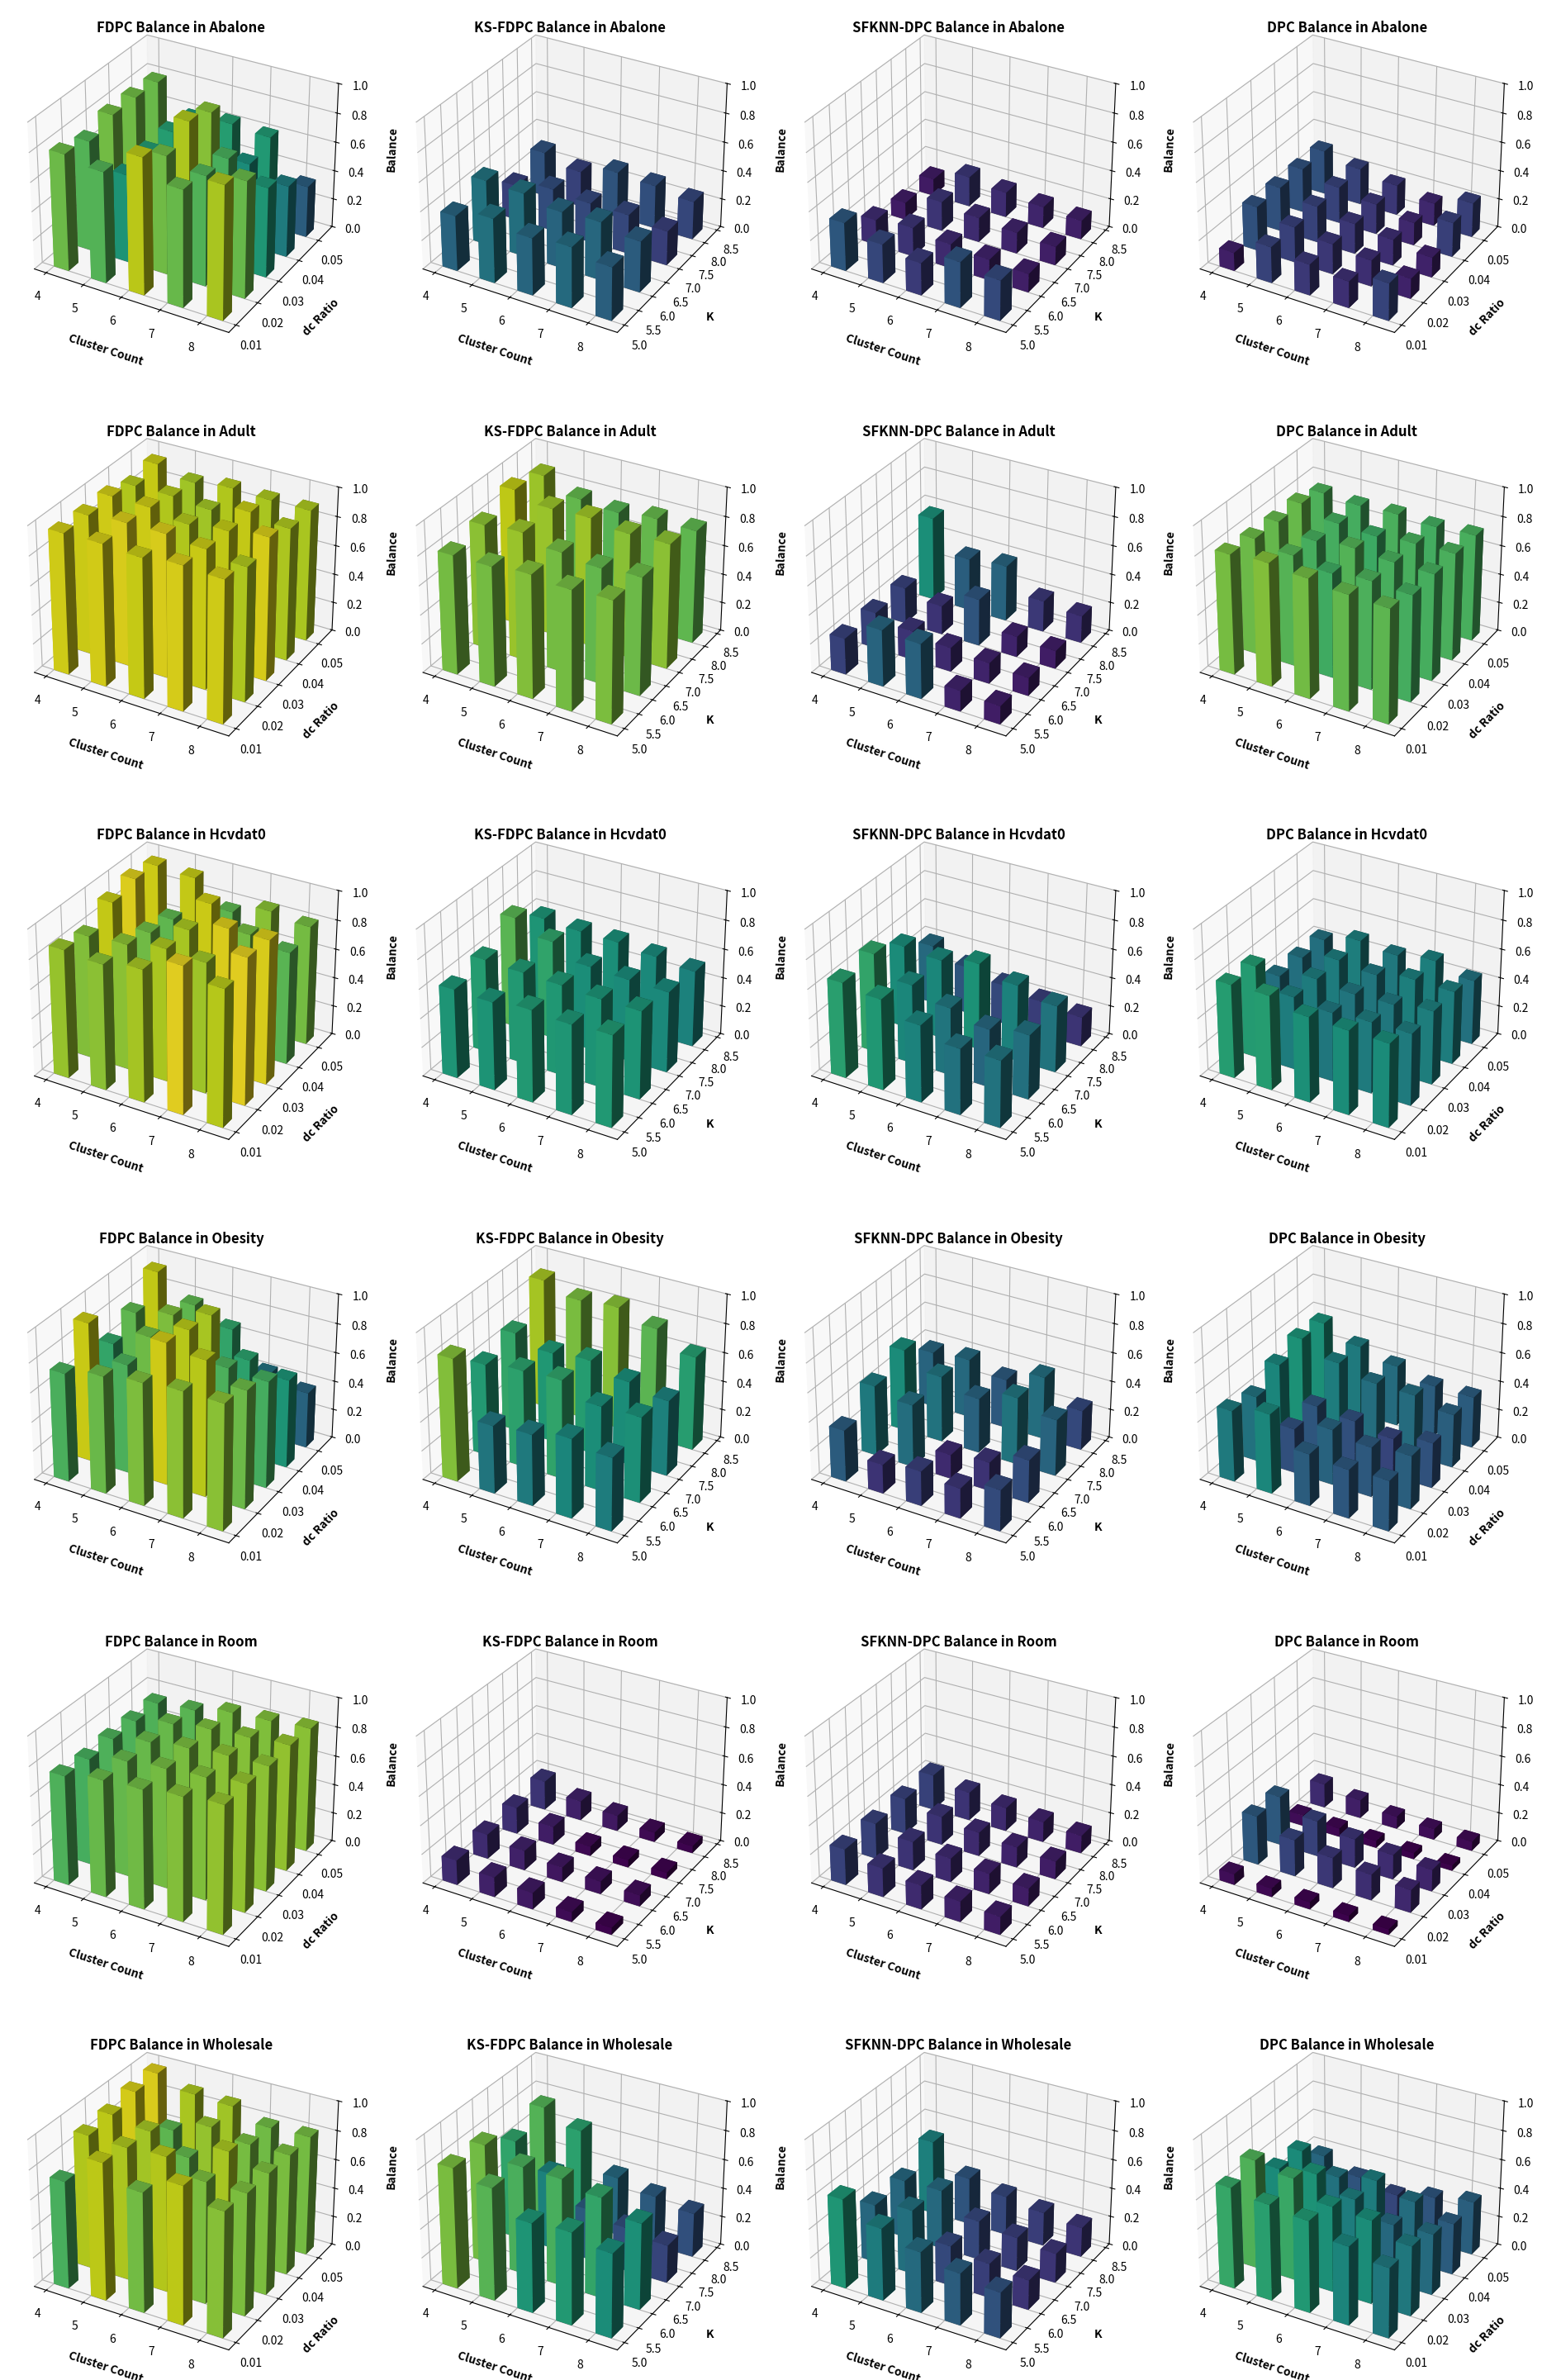

Generate this figure with matplotlib:
# -*- coding: utf-8 -*-
import matplotlib.pyplot as plt
import numpy as np

# Function to plot balance
def plot_balance(ax, X, Y, Z, title, xlabel, ylabel, zlabel, colors, global_min, global_max, dx, dy):
    colors_normalized = plt.cm.viridis((Z - global_min) / (global_max - global_min))
    ax.bar3d(X, Y, np.zeros(len(Z)), dx, dy, Z, color=colors_normalized, zsort='average')
    # 使用 ax.text2D 在图表上方添加标题
    ax.text2D(0.5, 0.93, title, transform=ax.transAxes, ha='center', fontsize=12, fontweight='bold')
    # 设置 x 轴标签
    ax.set_xlabel(xlabel, fontsize=10, fontweight='bold')
    ax.xaxis.labelpad = 10  # 调整 x 轴标签距离

    # 设置 y 轴标签
    ax.set_ylabel(ylabel, fontsize=10, fontweight='bold')
    ax.yaxis.labelpad = 10  # 调整 y 轴标签距离

    # 设置 z 轴标签
    ax.set_zlabel(zlabel, fontsize=10, fontweight='bold')
    ax.zaxis.labelpad = 10  # 调整 z 轴标签距离

    # 设置 z 轴范围
    ax.set_zlim(0, 1)



# Data definitions for each dataset
datasets = {
    "Abalone": {
        "dpc_balance": np.array([
            [0.1269, 0.3083, 0.3082, 0.3082, 0.3082],
            [0.2505, 0.2466, 0.2535, 0.2535, 0.2535],
            [0.2144, 0.2112, 0.2112, 0.2112, 0.2112],
            [0.1838, 0.1810, 0.1811, 0.1592, 0.1592],
            [0.2575, 0.1392, 0.1393, 0.2395, 0.2395]
        ]),
        "fdpc_balance": np.array([
            [0.8016, 0.7596, 0.8149, 0.8120, 0.7996],
            [0.7592, 0.6038, 0.6330, 0.6439, 0.6110],
            [0.9310, 0.8104, 0.9135, 0.8496, 0.6471],
            [0.7972, 0.7537, 0.7372, 0.5699, 0.6264],
            [0.9051, 0.7962, 0.6165, 0.4928, 0.3555]
        ]),
        "ks_fdpc_balance": np.array([
            [0.3829, 0.4513, 0.2435, 0.3111],
            [0.4456, 0.4408, 0.2948, 0.2488],
            [0.3946, 0.3914, 0.2738, 0.3190],
            [0.4168, 0.4026, 0.2715, 0.3009],
            [0.3667, 0.3522, 0.2376, 0.2662]
        ]),
        "sfknn_dpc_balance": np.array([
            [0.3351, 0.1736, 0.1202, 0.1181],
            [0.2681, 0.1995, 0.2044, 0.2100],
            [0.2234, 0.1665, 0.1707, 0.1753],
            [0.3158, 0.1427, 0.1463, 0.1503],
            [0.2768, 0.1282, 0.1297, 0.1315]
        ])
    },
    "Adult": {
        "dpc_balance": np.array([
            [0.8232, 0.8018, 0.7923, 0.7962, 0.7475],
            [0.8410, 0.7626, 0.7323, 0.7278, 0.7290],
            [0.8160, 0.7172, 0.7569, 0.7110, 0.7386],
            [0.7872, 0.7429, 0.7369, 0.7344, 0.7228],
            [0.7762, 0.7277, 0.7329, 0.7403, 0.7361]
        ]),
        "fdpc_balance": np.array([
            [0.9630, 0.9577, 0.9642, 0.9164, 0.9496],
            [0.9673, 0.9781, 0.9587, 0.9145, 0.8878],
            [0.9504, 0.9785, 0.9163, 0.8906, 0.9172],
            [0.9760, 0.9521, 0.9432, 0.9463, 0.9047],
            [0.9630, 0.9106, 0.9754, 0.9069, 0.9045]
        ]),
        "ks_fdpc_balance": np.array([
            [0.8169, 0.8559, 0.9377, 0.8828],
            [0.8174, 0.8779, 0.8779, 0.7871],
            [0.8411, 0.8190, 0.8859, 0.7640],
            [0.8185, 0.7884, 0.8511, 0.7918],
            [0.8293, 0.8044, 0.8556, 0.7810]
        ]),
        "sfknn_dpc_balance": np.array([
            [0.2496, 0.2497, 0.2494, 0.5822],
            [0.3898, 0.1999, 0.1998, 0.3636],
            [0.3785, 0.1663, 0.3249, 0.3881],
            [0.1428, 0.1428, 0.1427, 0.2157],
            [0.1250, 0.1249, 0.1247, 0.1886]
        ])
    },
    "Hcvdat0": {
        "dpc_balance": np.array([
            [0.6439, 0.6389, 0.4397, 0.4406, 0.4406],
            [0.6474, 0.5036, 0.4954, 0.4972, 0.5064],
            [0.5846, 0.4751, 0.4671, 0.4686, 0.4763],
            [0.5745, 0.4908, 0.4733, 0.5112, 0.5112],
            [0.5699, 0.4938, 0.5063, 0.5041, 0.4476]
        ]),
        "fdpc_balance": np.array([
            [0.8755, 0.8407, 0.9456, 0.9863, 0.9620],
            [0.8549, 0.8574, 0.8122, 0.7797, 0.9446],
            [0.8963, 0.9028, 0.9020, 0.9550, 0.7780],
            [0.9961, 0.8862, 0.9832, 0.8178, 0.8526],
            [0.9246, 0.9942, 0.9791, 0.7688, 0.8179]
        ]),
        "ks_fdpc_balance": np.array([
            [0.6111, 0.6437, 0.7690, 0.6066],
            [0.6032, 0.6319, 0.6777, 0.5877],
            [0.6304, 0.6226, 0.5787, 0.5832],
            [0.6141, 0.6063, 0.5644, 0.5561],
            [0.6252, 0.6036, 0.5561, 0.5270]
        ]),
        "sfknn_dpc_balance": np.array([
            [0.6568, 0.6839, 0.5708, 0.4101],
            [0.6229, 0.5465, 0.5483, 0.3286],
            [0.5279, 0.4662, 0.5984, 0.2736],
            [0.4525, 0.3998, 0.5261, 0.2342],
            [0.4567, 0.4418, 0.4608, 0.2048]
        ])
    },
    "Obesity": {
        "dpc_balance": np.array([
            [0.4893, 0.4508, 0.5423, 0.5980, 0.5843],
            [0.5458, 0.3059, 0.3287, 0.5007, 0.4898],
            [0.3568, 0.3819, 0.3031, 0.4323, 0.4232],
            [0.3343, 0.3426, 0.2598, 0.4264, 0.3572],
            [0.3447, 0.3666, 0.3115, 0.3686, 0.3552]
        ]),
        "fdpc_balance": np.array([
            [0.7407, 0.9513, 0.6877, 0.7791, 0.9430],
            [0.7980, 0.7446, 0.8064, 0.8323, 0.7808],
            [0.8325, 0.9659, 0.9258, 0.9013, 0.6819],
            [0.8545, 0.9252, 0.7443, 0.6670, 0.4435],
            [0.8528, 0.8030, 0.7285, 0.6054, 0.3847]
        ]),
        "ks_fdpc_balance": np.array([
            [0.8407, 0.6335, 0.6873, 0.8980],
            [0.4668, 0.6664, 0.6221, 0.8271],
            [0.4884, 0.6795, 0.6448, 0.8472],
            [0.5420, 0.5797, 0.5736, 0.7718],
            [0.4993, 0.5854, 0.5201, 0.6492]
        ]),
        "sfknn_dpc_balance": np.array([
            [0.3544, 0.4857, 0.5692, 0.3873],
            [0.1987, 0.4322, 0.4568, 0.4095],
            [0.2377, 0.1652, 0.3797, 0.3419],
            [0.2066, 0.1948, 0.4632, 0.4336],
            [0.2816, 0.2948, 0.3893, 0.2749]
        ])
    },
    "Room": {
        "dpc_balance": np.array([
            [0.0744, 0.3402, 0.3423, 0.0735, 0.1695],
            [0.0595, 0.2543, 0.2482, 0.0588, 0.1286],
            [0.0496, 0.2119, 0.2006, 0.0490, 0.0869],
            [0.0425, 0.1792, 0.1720, 0.0420, 0.0745],
            [0.0372, 0.1568, 0.1505, 0.0368, 0.0652]
        ]),
        "fdpc_balance": np.array([
            [0.7484, 0.7331, 0.7452, 0.7456, 0.7494],
            [0.7960, 0.7926, 0.7953, 0.7957, 0.7691],
            [0.8112, 0.8177, 0.8272, 0.8296, 0.8225],
            [0.8419, 0.8358, 0.8508, 0.8457, 0.8355],
            [0.8669, 0.8684, 0.8549, 0.8660, 0.8533]
        ]),
        "ks_fdpc_balance": np.array([
            [0.1703, 0.1705, 0.1844, 0.2038],
            [0.1362, 0.1364, 0.1266, 0.1362],
            [0.1135, 0.1019, 0.0660, 0.1092],
            [0.0674, 0.0874, 0.0512, 0.0663],
            [0.0475, 0.0764, 0.0448, 0.0489]
        ]),
        "sfknn_dpc_balance": np.array([
            [0.2481, 0.2479, 0.2485, 0.2496],
            [0.1992, 0.1991, 0.1983, 0.1996],
            [0.1651, 0.1649, 0.1653, 0.1655],
            [0.1417, 0.1416, 0.1419, 0.1422],
            [0.1238, 0.1237, 0.1238, 0.1237]
        ])
    },
    "Wholesale": {
        "dpc_balance": np.array([
            [0.6940, 0.7491, 0.5639, 0.5615, 0.3998],
            [0.6573, 0.7026, 0.6017, 0.4506, 0.3199],
            [0.6282, 0.5878, 0.5026, 0.5009, 0.2671],
            [0.5378, 0.5727, 0.4056, 0.4293, 0.3242],
            [0.4778, 0.4791, 0.4198, 0.3537, 0.3692]
        ]),
        "fdpc_balance": np.array([
            [0.7345, 0.9159, 0.9345, 0.9706, 0.9818],
            [0.9340, 0.9067, 0.8921, 0.7771, 0.9039],
            [0.8148, 0.9202, 0.7871, 0.8688, 0.8904],
            [0.9351, 0.8288, 0.9012, 0.8226, 0.8120],
            [0.8477, 0.8308, 0.8309, 0.8238, 0.8199]
        ]),
        "ks_fdpc_balance": np.array([
            [0.8253, 0.8148, 0.6788, 0.7585],
            [0.7673, 0.7399, 0.5244, 0.6646],
            [0.6117, 0.7344, 0.3504, 0.4052],
            [0.6304, 0.6861, 0.2989, 0.3485],
            [0.5731, 0.5909, 0.2603, 0.3054]
        ]),
        "sfknn_dpc_balance": np.array([
            [0.6158, 0.4025, 0.4025, 0.5130],
            [0.4963, 0.4435, 0.4087, 0.3249],
            [0.4177, 0.2756, 0.2698, 0.2713],
            [0.3562, 0.2357, 0.2339, 0.2334],
            [0.3128, 0.2047, 0.2032, 0.2049]
        ])
    }
}
# Normalize colors using the global min and max across all datasets
global_min = min([np.min(data["dpc_balance"]) for data in datasets.values()] +
                 [np.min(data["fdpc_balance"]) for data in datasets.values()] +
                 [np.min(data["ks_fdpc_balance"]) for data in datasets.values()] +
                 [np.min(data["sfknn_dpc_balance"]) for data in datasets.values()])
global_max = max([np.max(data["dpc_balance"]) for data in datasets.values()] +
                 [np.max(data["fdpc_balance"]) for data in datasets.values()] +
                 [np.max(data["ks_fdpc_balance"]) for data in datasets.values()] +
                 [np.max(data["sfknn_dpc_balance"]) for data in datasets.values()])

fig = plt.figure(figsize=(20, 30))

cluster_counts = np.array([4, 5, 6, 7, 8])
dc_ratios = np.array([0.01, 0.02, 0.03, 0.04, 0.05])
K_s = np.arange(5, 9)

plot_idx = 1
for dataset_name, data in datasets.items():
    # FDPC Bar Plot
    ax = fig.add_subplot(len(datasets), 4, plot_idx, projection='3d')
    X, Y = np.meshgrid(cluster_counts, dc_ratios)
    X, Y = X.flatten(), Y.flatten()
    Z = data["fdpc_balance"].T.flatten()
    plot_balance(ax, X, Y, Z, f'FDPC Balance in {dataset_name}', 'Cluster Count', 'dc Ratio', 'Balance', plt.cm.viridis, global_min, global_max, 0.4, 0.004)
    plot_idx += 1

    # KS-FDPC Bar Plot
    ax = fig.add_subplot(len(datasets), 4, plot_idx, projection='3d')
    X, Y = np.meshgrid(cluster_counts, K_s)
    X, Y = X.flatten(), Y.flatten()
    Z = data["ks_fdpc_balance"].T.flatten()
    plot_balance(ax, X, Y, Z, f'KS-FDPC Balance in {dataset_name}', 'Cluster Count', 'K', 'Balance', plt.cm.viridis, global_min, global_max, 0.4, 0.4)
    plot_idx += 1

    # SFKNN-DPC Bar Plot
    ax = fig.add_subplot(len(datasets), 4, plot_idx, projection='3d')
    Z = data["sfknn_dpc_balance"].T.flatten()
    plot_balance(ax, X, Y, Z, f'SFKNN-DPC Balance in {dataset_name}', 'Cluster Count', 'K', 'Balance', plt.cm.viridis, global_min, global_max, 0.4, 0.4)
    plot_idx += 1

    # DPC Bar Plot
    ax = fig.add_subplot(len(datasets), 4, plot_idx, projection='3d')
    X, Y = np.meshgrid(cluster_counts, dc_ratios)
    X, Y = X.flatten(), Y.flatten()
    Z = data["dpc_balance"].T.flatten()
    plot_balance(ax, X, Y, Z, f'DPC Balance in {dataset_name}', 'Cluster Count', 'dc Ratio', 'Balance', plt.cm.viridis, global_min, global_max, 0.4, 0.004)
    plot_idx += 1

plt.tight_layout(pad=5.0, h_pad=5.0, w_pad=2.0)
plt.savefig('all_datasets_balance_plots.png')
plt.show()